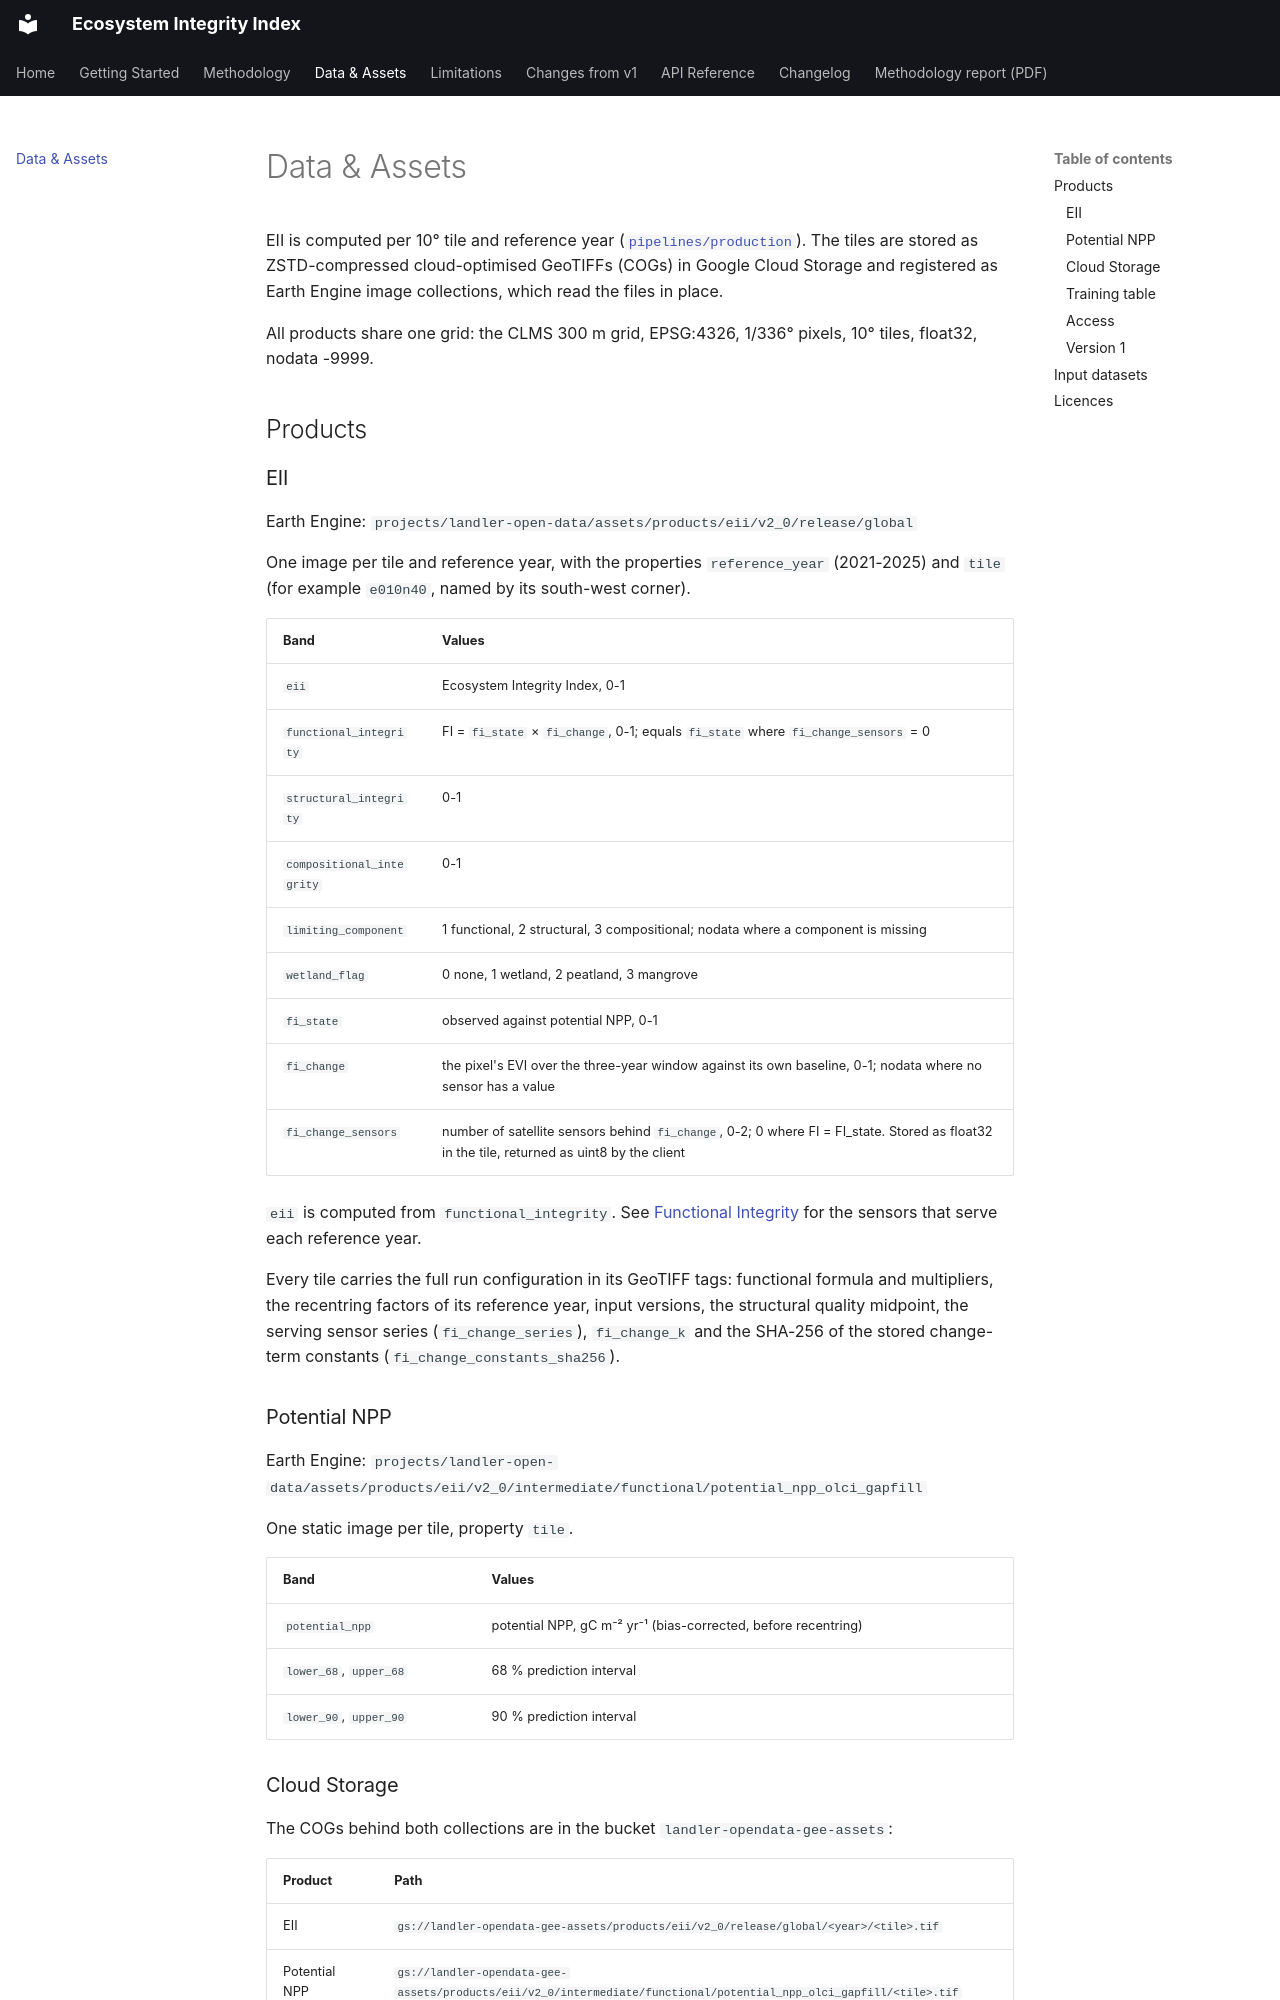

repository: landler-io/ecosystem-integrity-index · page: data-assets/index.html · generator: mkdocs

# Data & Assets

EII is computed per 10° tile and reference year
([`pipelines/production`](https://github.com/landler-io/ecosystem-integrity-index/tree/main/pipelines/production)).
The tiles are stored as ZSTD-compressed cloud-optimised GeoTIFFs (COGs) in Google Cloud Storage
and registered as Earth Engine image collections, which read the files in place.

All products share one grid: the CLMS 300 m grid, EPSG:4326, 1/336° pixels, 10° tiles, float32,
nodata -9999.

## Products

### EII

Earth Engine: `projects/landler-open-data/assets/products/eii/v2_0/release/global`

One image per tile and reference year, with the properties `reference_year` (2021-2025) and
`tile` (for example `e010n40`, named by its south-west corner).

| Band | Values |
|---|---|
| `eii` | Ecosystem Integrity Index, 0-1 |
| `functional_integrity` | FI = `fi_state` × `fi_change`, 0-1; equals `fi_state` where `fi_change_sensors` = 0 |
| `structural_integrity` | 0-1 |
| `compositional_integrity` | 0-1 |
| `limiting_component` | 1 functional, 2 structural, 3 compositional; nodata where a component is missing |
| `wetland_flag` | 0 none, 1 wetland, 2 peatland, 3 mangrove |
| `fi_state` | observed against potential NPP, 0-1 |
| `fi_change` | the pixel's EVI over the three-year window against its own baseline, 0-1; nodata where no sensor has a value |
| `fi_change_sensors` | number of satellite sensors behind `fi_change`, 0-2; 0 where FI = FI_state. Stored as float32 in the tile, returned as uint8 by the client |

`eii` is computed from `functional_integrity`. See
[Functional Integrity](methodology/functional_integrity.md#change-term) for the sensors that
serve each reference year.

Every tile carries the full run configuration in its GeoTIFF tags:
functional formula and multipliers, the recentring factors of its reference year, input versions,
the structural quality midpoint, the serving sensor series (`fi_change_series`), `fi_change_k`
and the SHA-256 of the stored change-term constants (`fi_change_constants_sha256`).

### Potential NPP

Earth Engine:
`projects/landler-open-data/assets/products/eii/v2_0/intermediate/functional/potential_npp_olci_gapfill`

One static image per tile, property `tile`.

| Band | Values |
|---|---|
| `potential_npp` | potential NPP, gC m⁻² yr⁻¹ (bias-corrected, before recentring) |
| `lower_68`, `upper_68` | 68 % prediction interval |
| `lower_90`, `upper_90` | 90 % prediction interval |

### Cloud Storage

The COGs behind both collections are in the bucket `landler-opendata-gee-assets`:

| Product | Path |
|---|---|
| EII | `gs://landler-opendata-gee-assets/products/eii/v2_0/release/global/<year>/<tile>.tif` |
| Potential NPP | `gs://landler-opendata-gee-assets/products/eii/v2_0/intermediate/functional/potential_npp_olci_gapfill/<tile>.tif` |

The bucket is Requester Pays: reading the files outside Earth Engine is billed to the reader's
Cloud project, for example `gcloud storage cp --billing-project=<your-project> gs://...` or
GDAL with `GS_USER_PROJECT=<your-project>`.
